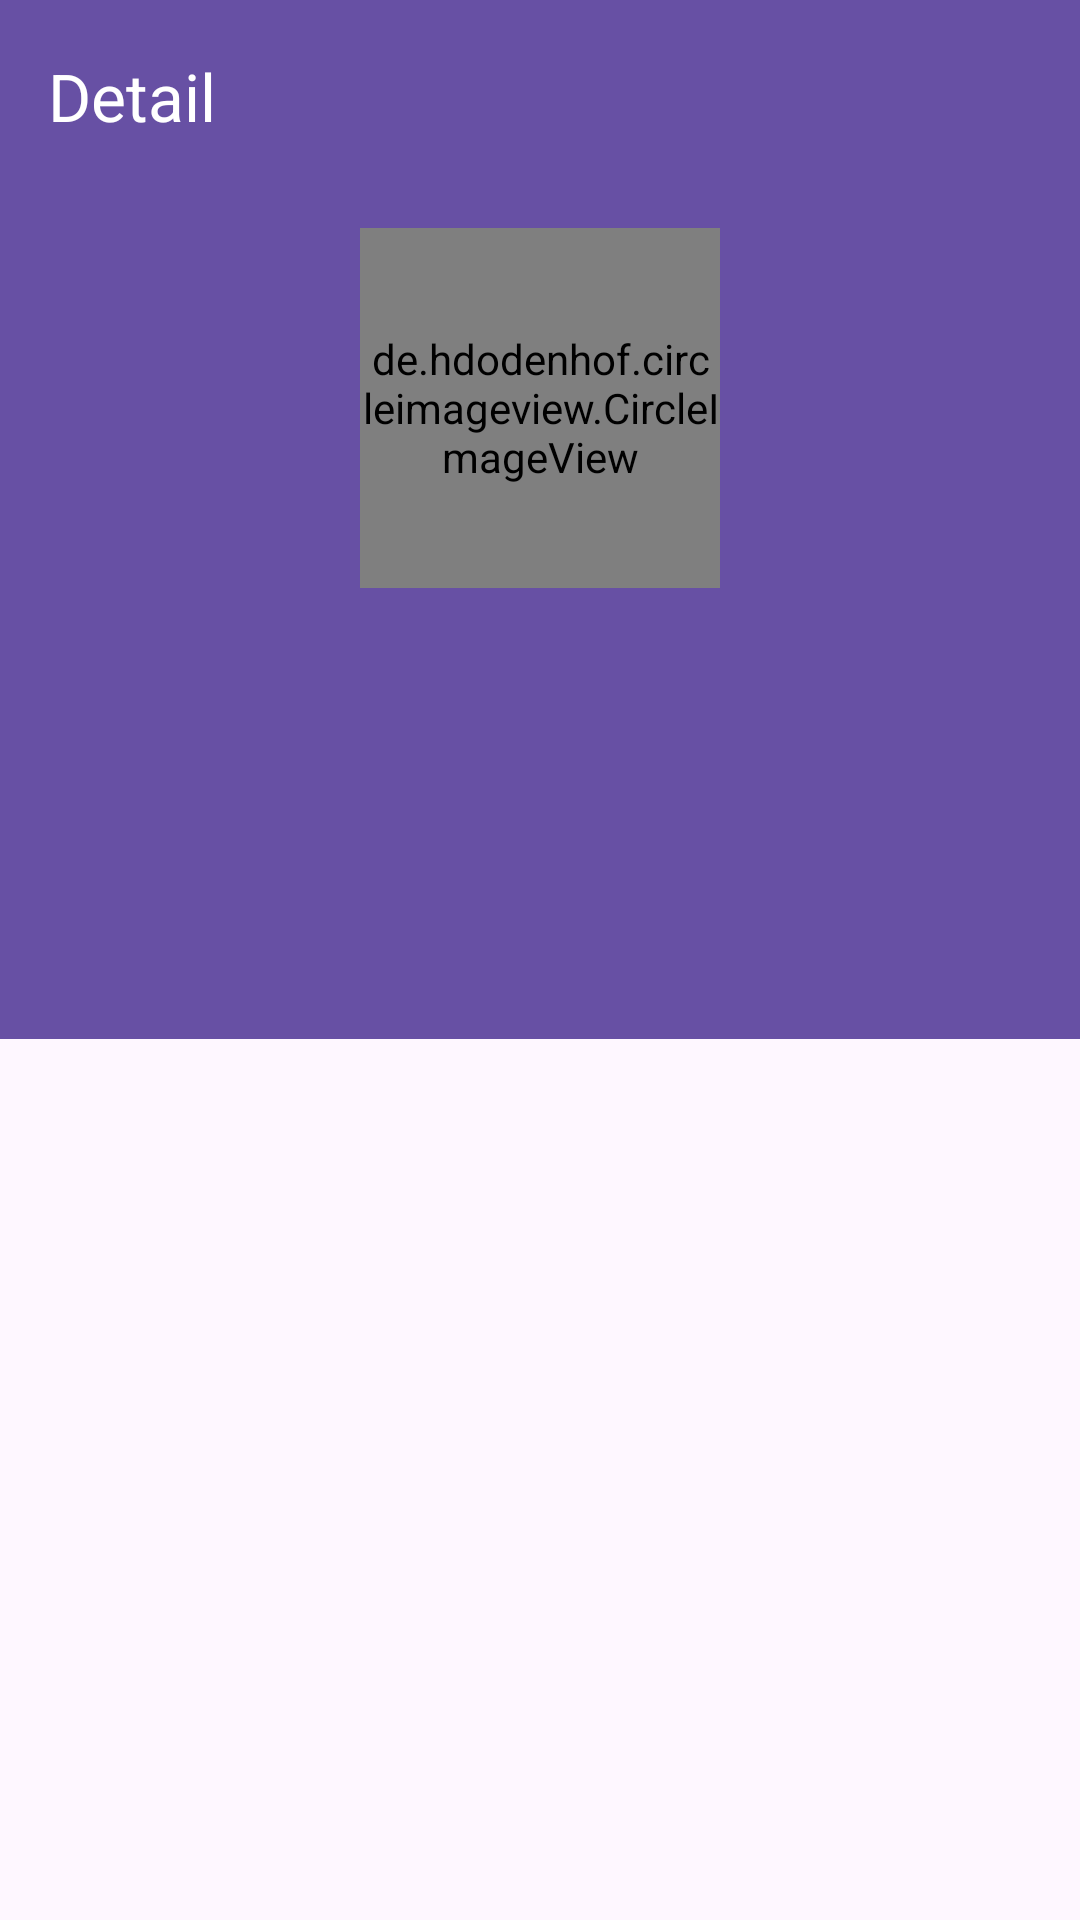

Android layout source for this screen:
<!-- AndroidManifest.xml: application theme Theme.GitHubUser1 -->
<!-- res/layout/activity_detail.xml -->
<?xml version="1.0" encoding="utf-8"?>
<ScrollView xmlns:android="http://schemas.android.com/apk/res/android"
    xmlns:app="http://schemas.android.com/apk/res-auto"
    android:layout_width="match_parent"
    android:layout_height="wrap_content"
    android:fillViewport="true">

    <LinearLayout
        android:layout_width="match_parent"
        android:layout_height="wrap_content"
        android:orientation="vertical">
        <androidx.appcompat.widget.Toolbar
            android:id="@+id/toolbar"
            android:layout_width="match_parent"
            android:layout_height="?attr/actionBarSize"
            android:background="?attr/colorPrimary"
            android:gravity="end"
            app:title="@string/detail"
            app:titleTextColor="@color/white" >


            <ToggleButton
                android:id="@+id/btnShare"
                android:layout_width="32dp"
                android:layout_height="32dp"
                android:layout_gravity="end"
                android:layout_marginEnd="20dp"
                android:background="@drawable/open_browser"
                android:textOff=""
                android:textOn=""
                android:layout_marginTop="4dp"/>

            <ToggleButton
                android:id="@+id/toggleButton"
                android:layout_width="32dp"
                android:layout_height="32dp"
                android:layout_gravity="end"
                android:layout_margin="8dp"
                android:background="@drawable/favorite_button"
                android:focusable="false"
                android:focusableInTouchMode="false"
                android:textOff=""
                android:textOn=""
                android:layout_marginTop="4dp"/>
        </androidx.appcompat.widget.Toolbar>
    <androidx.constraintlayout.widget.ConstraintLayout
        android:layout_width="match_parent"
        android:layout_height="wrap_content"
        android:orientation="vertical"
        android:background="?attr/colorPrimary"
        android:paddingBottom="8dp">
        <de.hdodenhof.circleimageview.CircleImageView
            android:id="@+id/img_detail"
            android:layout_width="120dp"
            android:layout_height="120dp"
            android:layout_marginTop="12dp"
            app:layout_constraintStart_toStartOf="parent"
            app:layout_constraintEnd_toEndOf="parent"
            app:layout_constraintTop_toTopOf="parent"/>

        <TextView
            android:id="@+id/tv_profilename"
            android:layout_width="wrap_content"
            android:layout_height="wrap_content"
            android:textSize="16sp"
            android:textStyle="bold"
            android:textColor="@color/white"
            app:layout_constraintTop_toBottomOf="@id/img_detail"
            app:layout_constraintStart_toStartOf="parent"
            app:layout_constraintEnd_toEndOf="parent"
            android:layout_marginTop="10dp"/>

        <TextView
            android:id="@+id/tv_uname"
            android:layout_width="wrap_content"
            android:layout_height="wrap_content"
            android:textSize="14sp"
            android:textColor="@color/white"
            app:layout_constraintTop_toBottomOf="@id/tv_profilename"
            app:layout_constraintStart_toStartOf="parent"
            app:layout_constraintEnd_toEndOf="parent"
            android:layout_marginTop="10dp"/>

        <TextView
            android:id="@+id/tv_following"
            android:layout_width="wrap_content"
            android:layout_height="wrap_content"
            android:textSize="16sp"
            android:textStyle="bold"
            android:gravity="center_horizontal"
            android:textColor="@color/white"
            android:textAlignment="center"
            app:layout_constraintTop_toBottomOf="@id/tv_uname"
            app:layout_constraintStart_toStartOf="parent"
            android:layout_marginStart="80dp"
            android:layout_marginTop="12dp"/>

        <TextView
            android:id="@+id/tv_followers"
            android:layout_width="wrap_content"
            android:layout_height="wrap_content"
            android:gravity="center_horizontal"
            android:textColor="@color/white"
            android:textAlignment="center"
            android:textSize="16sp"
            android:textStyle="bold"
            app:layout_constraintTop_toBottomOf="@id/tv_uname"
            app:layout_constraintEnd_toEndOf="parent"
            android:layout_marginEnd="80dp"
            android:layout_marginTop="12dp"/>

        <ProgressBar
            android:id="@+id/progressBar2"
            style="?android:attr/progressBarStyle"
            android:layout_width="wrap_content"
            android:layout_height="wrap_content"
            app:layout_constraintBottom_toBottomOf="parent"
            app:layout_constraintEnd_toEndOf="parent"
            app:layout_constraintStart_toStartOf="parent"
            app:layout_constraintTop_toTopOf="parent"
            android:visibility="gone"
            android:indeterminateTint="@color/white"/>
    </androidx.constraintlayout.widget.ConstraintLayout>

        <com.google.android.material.tabs.TabLayout
            android:id="@+id/tabs"
            android:layout_width="match_parent"
            android:layout_height="wrap_content"
            android:background="?attr/colorPrimary"
            android:contentDescription="@string/hello_blank_fragment"
            app:tabIndicatorColor="@color/white"
            app:tabSelectedTextColor="@color/white"
            app:tabTextColor="@android:color/white" />
    <androidx.viewpager2.widget.ViewPager2
        android:id="@+id/view_pager"
        android:layout_width="match_parent"
        android:layout_height="match_parent"
        />
    </LinearLayout>

</ScrollView>
<!-- resources referenced by this layout -->
<resources>
  <color name="white">#FFFFFFFF</color>
  <!-- drawable favorite_button (drawable) -->
  <?xml version="1.0" encoding="utf-8"?>
  <selector xmlns:android="http://schemas.android.com/apk/res/android">
      <item
          android:drawable="@drawable/fav_full"
          android:state_checked="true"></item>
      <item
          android:drawable="@drawable/fav_border"
          android:state_checked="false"></item>
  </selector>
  <string name="detail">Detail</string>
  <string name="hello_blank_fragment">Hello blank fragment</string>
  <style name="Theme.GitHubUser1" parent="Base.Theme.GitHubUser1" />
  <style name="Base.Theme.GitHubUser1" parent="Theme.Material3.DayNight.NoActionBar">
          
          
      </style>
</resources>
